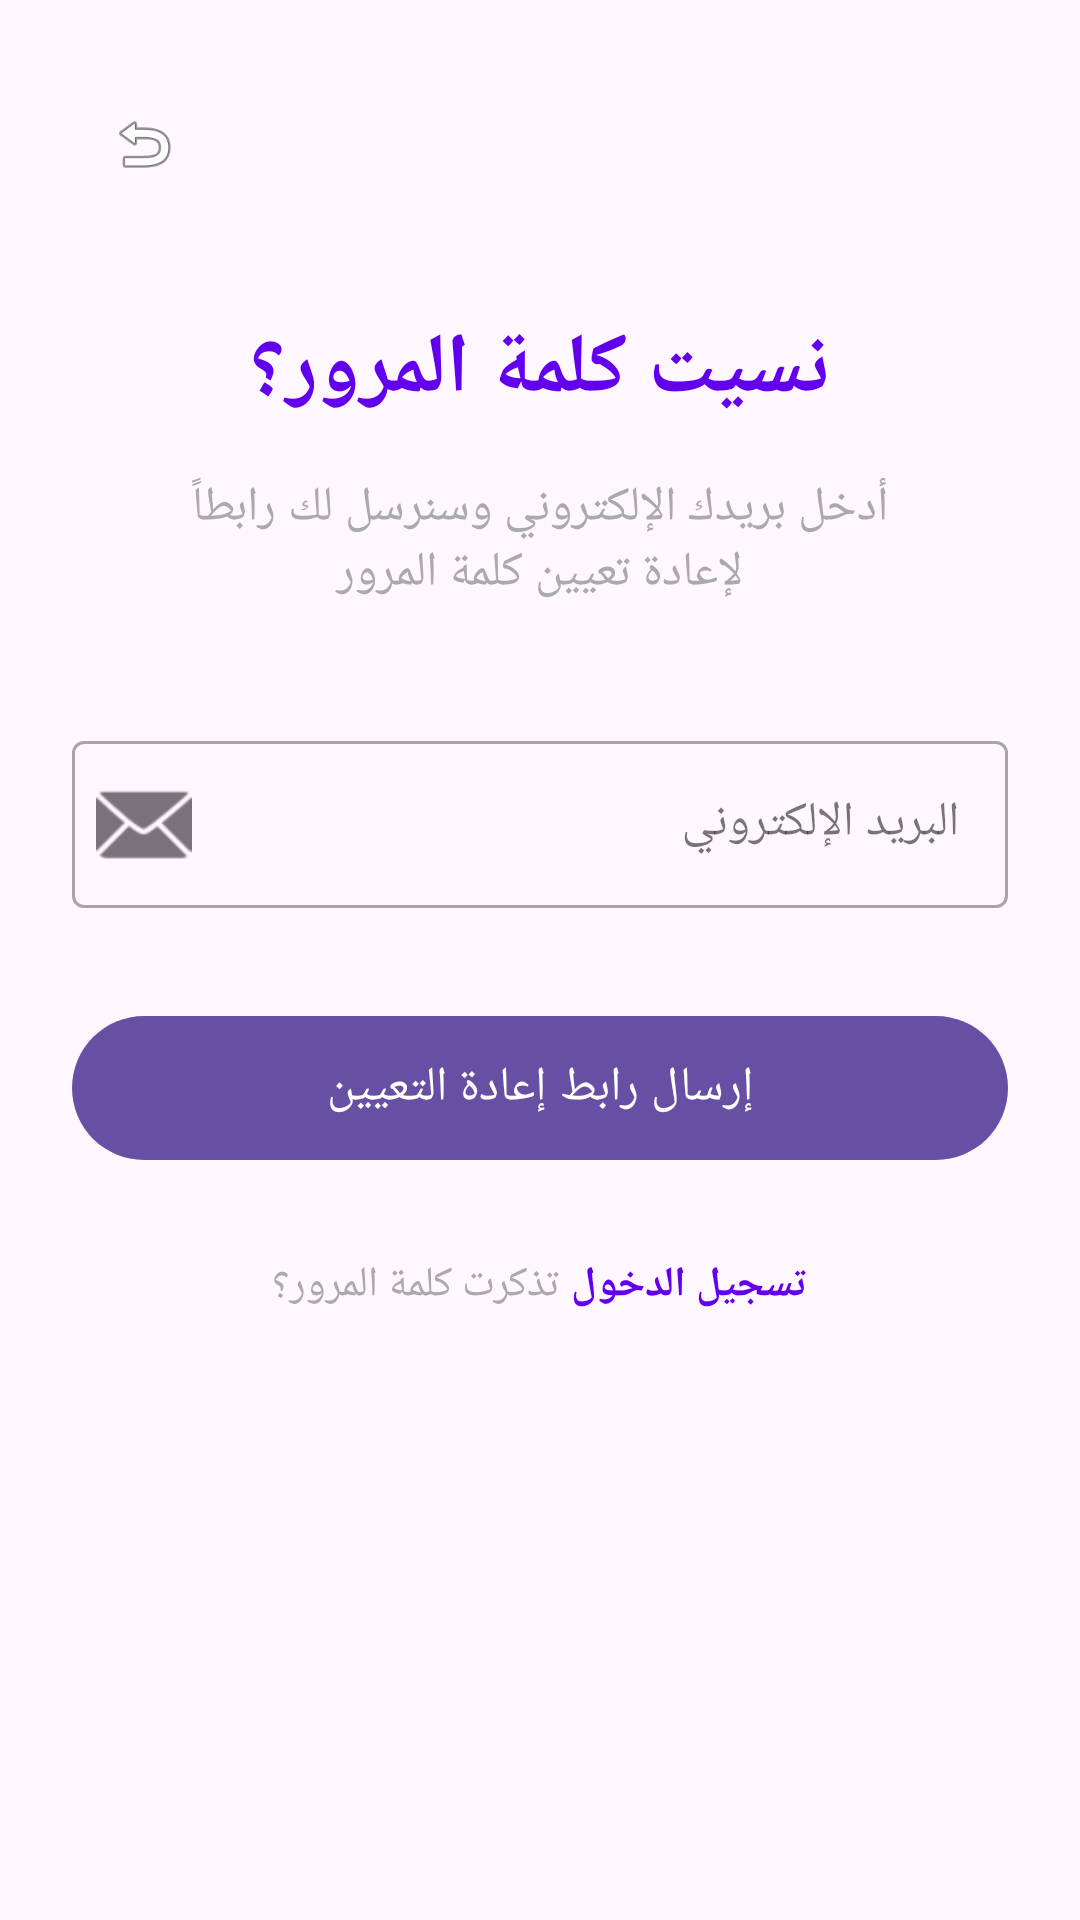

Android layout source for this screen:
<!-- AndroidManifest.xml: application theme Theme.Supabase -->
<!-- res/layout/activity_forget_password.xml -->
<?xml version="1.0" encoding="utf-8"?>
<androidx.constraintlayout.widget.ConstraintLayout
    xmlns:android="http://schemas.android.com/apk/res/android"
    xmlns:app="http://schemas.android.com/apk/res-auto"
    android:layout_width="match_parent"
    android:layout_height="match_parent"
    android:padding="24dp">

    <ImageView
        android:id="@+id/backButton"
        android:layout_width="48dp"
        android:layout_height="48dp"
        android:src="@android:drawable/ic_menu_revert"
        android:padding="12dp"
        android:background="?attr/selectableItemBackgroundBorderless"
        app:layout_constraintTop_toTopOf="parent"
        app:layout_constraintStart_toStartOf="parent"/>

    <TextView
        android:id="@+id/titleText"
        android:layout_width="wrap_content"
        android:layout_height="wrap_content"
        android:text="نسيت كلمة المرور؟"
        android:textSize="28sp"
        android:textStyle="bold"
        android:textColor="@color/design_default_color_primary"
        app:layout_constraintTop_toBottomOf="@id/backButton"
        app:layout_constraintStart_toStartOf="parent"
        app:layout_constraintEnd_toEndOf="parent"
        android:layout_marginTop="32dp"/>

    <TextView
        android:id="@+id/subtitleText"
        android:layout_width="0dp"
        android:layout_height="wrap_content"
        android:text="أدخل بريدك الإلكتروني وسنرسل لك رابطاً لإعادة تعيين كلمة المرور"
        android:textSize="16sp"
        android:textColor="@android:color/darker_gray"
        android:gravity="center"
        app:layout_constraintTop_toBottomOf="@id/titleText"
        app:layout_constraintStart_toStartOf="parent"
        app:layout_constraintEnd_toEndOf="parent"
        android:layout_marginTop="16dp"
        android:layout_marginStart="24dp"
        android:layout_marginEnd="24dp"/>

    <com.google.android.material.textfield.TextInputLayout
        android:id="@+id/emailLayout"
        android:layout_width="0dp"
        android:layout_height="wrap_content"
        android:hint="البريد الإلكتروني"
        app:startIconDrawable="@android:drawable/ic_dialog_email"
        app:layout_constraintTop_toBottomOf="@id/subtitleText"
        app:layout_constraintStart_toStartOf="parent"
        app:layout_constraintEnd_toEndOf="parent"
        android:layout_marginTop="40dp"
        style="@style/Widget.MaterialComponents.TextInputLayout.OutlinedBox">

        <com.google.android.material.textfield.TextInputEditText
            android:id="@+id/emailEditText"
            android:layout_width="match_parent"
            android:layout_height="wrap_content"
            android:inputType="textEmailAddress"
            android:maxLines="1"/>

    </com.google.android.material.textfield.TextInputLayout>

    <com.google.android.material.button.MaterialButton
        android:id="@+id/resetButton"
        android:layout_width="0dp"
        android:layout_height="56dp"
        android:text="إرسال رابط إعادة التعيين"
        android:textSize="16sp"
        app:layout_constraintTop_toBottomOf="@id/emailLayout"
        app:layout_constraintStart_toStartOf="parent"
        app:layout_constraintEnd_toEndOf="parent"
        android:layout_marginTop="32dp"/>

    <ProgressBar
        android:id="@+id/progressBar"
        android:layout_width="wrap_content"
        android:layout_height="wrap_content"
        android:visibility="gone"
        app:layout_constraintTop_toTopOf="@id/resetButton"
        app:layout_constraintBottom_toBottomOf="@id/resetButton"
        app:layout_constraintStart_toStartOf="@id/resetButton"
        app:layout_constraintEnd_toEndOf="@id/resetButton"/>

    <LinearLayout
        android:id="@+id/signInLayout"
        android:layout_width="wrap_content"
        android:layout_height="wrap_content"
        android:orientation="horizontal"
        android:gravity="center"
        app:layout_constraintTop_toBottomOf="@id/resetButton"
        app:layout_constraintStart_toStartOf="parent"
        app:layout_constraintEnd_toEndOf="parent"
        android:layout_marginTop="24dp">

        <TextView
            android:layout_width="wrap_content"
            android:layout_height="wrap_content"
            android:text="تذكرت كلمة المرور؟ "
            android:textColor="@android:color/darker_gray"/>

        <TextView
            android:id="@+id/signInText"
            android:layout_width="wrap_content"
            android:layout_height="wrap_content"
            android:text="تسجيل الدخول"
            android:textColor="@color/design_default_color_primary"
            android:textStyle="bold"
            android:padding="4dp"/>

    </LinearLayout>

</androidx.constraintlayout.widget.ConstraintLayout>
<!-- resources referenced by this layout -->
<resources>
  <style name="Theme.Supabase" parent="Base.Theme.Supabase" />
  <style name="Base.Theme.Supabase" parent="Theme.Material3.DayNight.NoActionBar">
          
          
      </style>
</resources>
